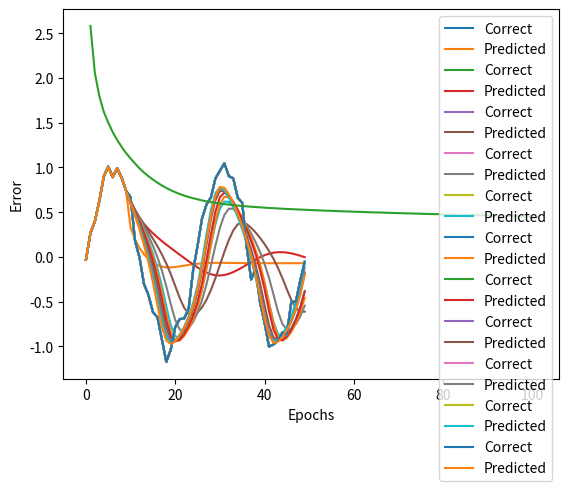

Reproduce this figure in Python.
import numpy as np
# import cupy as np  # GPU를 사용하면 주석 해제
import matplotlib.pyplot as plt

# -- 각 설정값 --
n_time = 10  # 시점의 수(2진수의 자릿수)
n_in = 1  # 입력층 뉴런의 수
n_mid = 20  # 은닉층 뉴런의 수
n_out = 1  # 출력층 뉴런의 수


eta = 0.01  # 학습률
epochs = 101
batch_size = 8
interval = 10  # # 경과 표시 간격

def sigmoid(x):
    return 1/(1+np.exp(-x))

# -- 훈련 데이터 생성 --
sin_x = np.linspace(-2*np.pi, 2*np.pi)  # # -2π에서 2π까지
sin_y = np.sin(sin_x)  + 0.1*np.random.randn(len(sin_x))  # # sin 함수에 무작위로 노이즈 섞기
n_sample = len(sin_x)-n_time  # 샘플 수
input_data = np.zeros((n_sample, n_time, n_in))  # 입력
correct_data = np.zeros((n_sample, n_out))  # 정답
for i in range(0, n_sample):
    input_data[i] = sin_y[i:i+n_time].reshape(-1, 1)
    correct_data[i] = sin_y[i+n_time:i+n_time+1]  # 정답은 입력보다 한 시점 후

# -- LSTM층 -- 
class LSTMLayer:
    def __init__(self, n_upper, n):
        # 각 파라미터의 초깃값
        self.w = np.random.randn(4, n_upper, n) / np.sqrt(n_upper)  # 자비에르 기반의 초깃값
        self.v = np.random.randn(4, n, n) / np.sqrt(n)
        self.b = np.zeros((4, n))

    def forward(self, x, y_prev, c_prev):  # y_prev, c_prev: 이전 시점의 출력과 기억 셀
        u = np.matmul(x, self.w) + np.matmul(y_prev, self.v) + self.b.reshape(4, 1, -1)

        a0 = sigmoid(u[0])  # 망각 게이트
        a1 = sigmoid(u[1])  # 입력 게이트
        a2 = np.tanh(u[2])  # 새로운 기억
        a3 = sigmoid(u[3])  # 출력 게이트
        self.gates = np.stack((a0, a1, a2, a3))
        print(a3)

        self.c = a0*c_prev + a1*a2  # 기억 셀
        self.y = a3 * np.tanh(self.c)  # 출력
    
    def backward(self, x, y, c, y_prev, c_prev, gates, grad_y, grad_c):   
        a0, a1, a2, a3 = gates
        tanh_c = np.tanh(c)
        r = grad_c + (grad_y*a3) * (1-tanh_c**2)

        # 각 delta
        delta_a0 = r * c_prev * a0 * (1-a0)
        delta_a1 = r * a2 * a1 * (1-a1)
        delta_a2 = r * a1 * (1 - a2**2)
        delta_a3 = grad_y * tanh_c * a3 * (1 - a3)

        deltas = np.stack((delta_a0, delta_a1, delta_a2, delta_a3))

        # 各 파라미터의 기울기
        self.grad_w += np.matmul(x.T, deltas)
        self.grad_v += np.matmul(y_prev.T, deltas)
        self.grad_b += np.sum(deltas, axis=1)

        # x 기울기
        grad_x = np.matmul(deltas, self.w.transpose(0, 2, 1))
        self.grad_x = np.sum(grad_x, axis=0)

        # y_prev 기울기
        grad_y_prev = np.matmul(deltas, self.v.transpose(0, 2, 1))
        self.grad_y_prev = np.sum(grad_y_prev, axis=0)
        
        # c_prev 기울기
        self.grad_c_prev = r * a0

    def reset_sum_grad(self):
        self.grad_w = np.zeros_like(self.w)
        self.grad_v = np.zeros_like(self.v)
        self.grad_b = np.zeros_like(self.b)

    def update(self, eta):
        self.w -= eta * self.grad_w
        self.v -= eta * self.grad_v
        self.b -= eta * self.grad_b

# -- 전결합 출력층 --
class OutputLayer:
    def __init__(self, n_upper, n):
        self.w = np.random.randn(n_upper, n) / np.sqrt(n_upper)  # 자비에르 초기화 기반의 초깃값
        self.b = np.zeros(n)

    def forward(self, x):
        self.x = x
        u = np.dot(x, self.w) + self.b
        self.y = u  # 항등함수

    def backward(self, t):
        delta = self.y - t
        
        self.grad_w = np.dot(self.x.T, delta)
        self.grad_b = np.sum(delta, axis=0)
        self.grad_x = np.dot(delta, self.w.T) 

    def update(self, eta):
        self.w -= eta * self.grad_w
        self.b -= eta * self.grad_b

# -- 각 층의 초기화 --
lstm_layer = LSTMLayer(n_in, n_mid)
output_layer = OutputLayer(n_mid, n_out)

# -- 훈련 --
def train(x_mb, t_mb):
    # 순전파 LSTM층
    y_rnn = np.zeros((len(x_mb), n_time+1, n_mid))
    c_rnn = np.zeros((len(x_mb), n_time+1, n_mid))
    gates_rnn = np.zeros((4, len(x_mb), n_time, n_mid))
    y_prev = y_rnn[:, 0, :]
    c_prev = c_rnn[:, 0, :]
    for i in range(n_time):
        x = x_mb[:, i, :]
        lstm_layer.forward(x, y_prev, c_prev)

        y = lstm_layer.y
        y_rnn[:, i+1, :] = y
        y_prev = y

        c = lstm_layer.c
        c_rnn[:, i+1, :] = c
        c_prev = c

        gates = lstm_layer.gates
        gates_rnn[:, :, i, :] = gates

    # 순전파 출력층
    output_layer.forward(y)

    # 역전파 출력층
    output_layer.backward(t_mb)
    grad_y = output_layer.grad_x
    grad_c = np.zeros_like(lstm_layer.c)

    # 순전파 LSTM층
    lstm_layer.reset_sum_grad()
    for i in reversed(range(n_time)):
        x = x_mb[:, i, :]
        y = y_rnn[:, i+1, :]
        c = c_rnn[:, i+1, :]
        y_prev = y_rnn[:, i, :]
        c_prev = c_rnn[:, i, :]
        gates = gates_rnn[:, :, i, :] 

        lstm_layer.backward(x, y, c, y_prev, c_prev, gates, grad_y, grad_c)
        grad_y = lstm_layer.grad_y_prev
        grad_c = lstm_layer.grad_c_prev

    # 파라미터 갱신
    lstm_layer.update(eta)
    output_layer.update(eta)

# -- 예측 --
def predict(x_mb):
    # 순전파 LSTM층
    y_prev = np.zeros((len(x_mb), n_mid))
    c_prev = np.zeros((len(x_mb), n_mid))
    for i in range(n_time):
        x = x_mb[:, i, :]
        lstm_layer.forward(x, y_prev, c_prev)
        y = lstm_layer.y
        y_prev = y
        c = lstm_layer.c
        c_prev = c

    # 순전파 출력층
    output_layer.forward(y)
    return output_layer.y

# -- 오차 계산 --
def get_error(x, t):
    y = predict(x)
    return 1.0/2.0*np.sum(np.square(y - t))  # 오차제곱합

error_record = []
n_batch = len(input_data) // batch_size  #  # 1에포크당 배치 개수
for i in range(epochs):
        
    # -- 학습 -- 
    index_random = np.arange(len(input_data))
    np.random.shuffle(index_random)  # 인덱스 임의 섞기
    for j in range(n_batch):
        
       # 미니 배치 구성
        mb_index = index_random[j*batch_size : (j+1)*batch_size]
        x_mb = input_data[mb_index, :]
        t_mb = correct_data[mb_index, :]
        train(x_mb, t_mb)

   # -- 오차 계산 --
    error = get_error(input_data, correct_data)
    error_record.append(error)

     # -- 경과 표시 --
    if i%interval == 0:
        print("Epoch:"+str(i+1)+"/"+str(epochs), "Error:"+str(error))

        predicted = input_data[0].reshape(-1).tolist() # 최초입력
        for i in range(n_sample):
            x = np.array(predicted[-n_time:]).reshape(1, n_time, 1)
            y = predict(x)
            predicted.append(float(y[0, 0]))  # # 출력을 predicted에 추가
            
        plt.plot(range(len(sin_y)), sin_y.tolist(), label="Correct")
        plt.plot(range(len(predicted)), predicted, label="Predicted")
        plt.legend()
        plt.show()

plt.plot(range(1, len(error_record)+1), error_record)
plt.xlabel("Epochs")
plt.ylabel("Error")
plt.show()